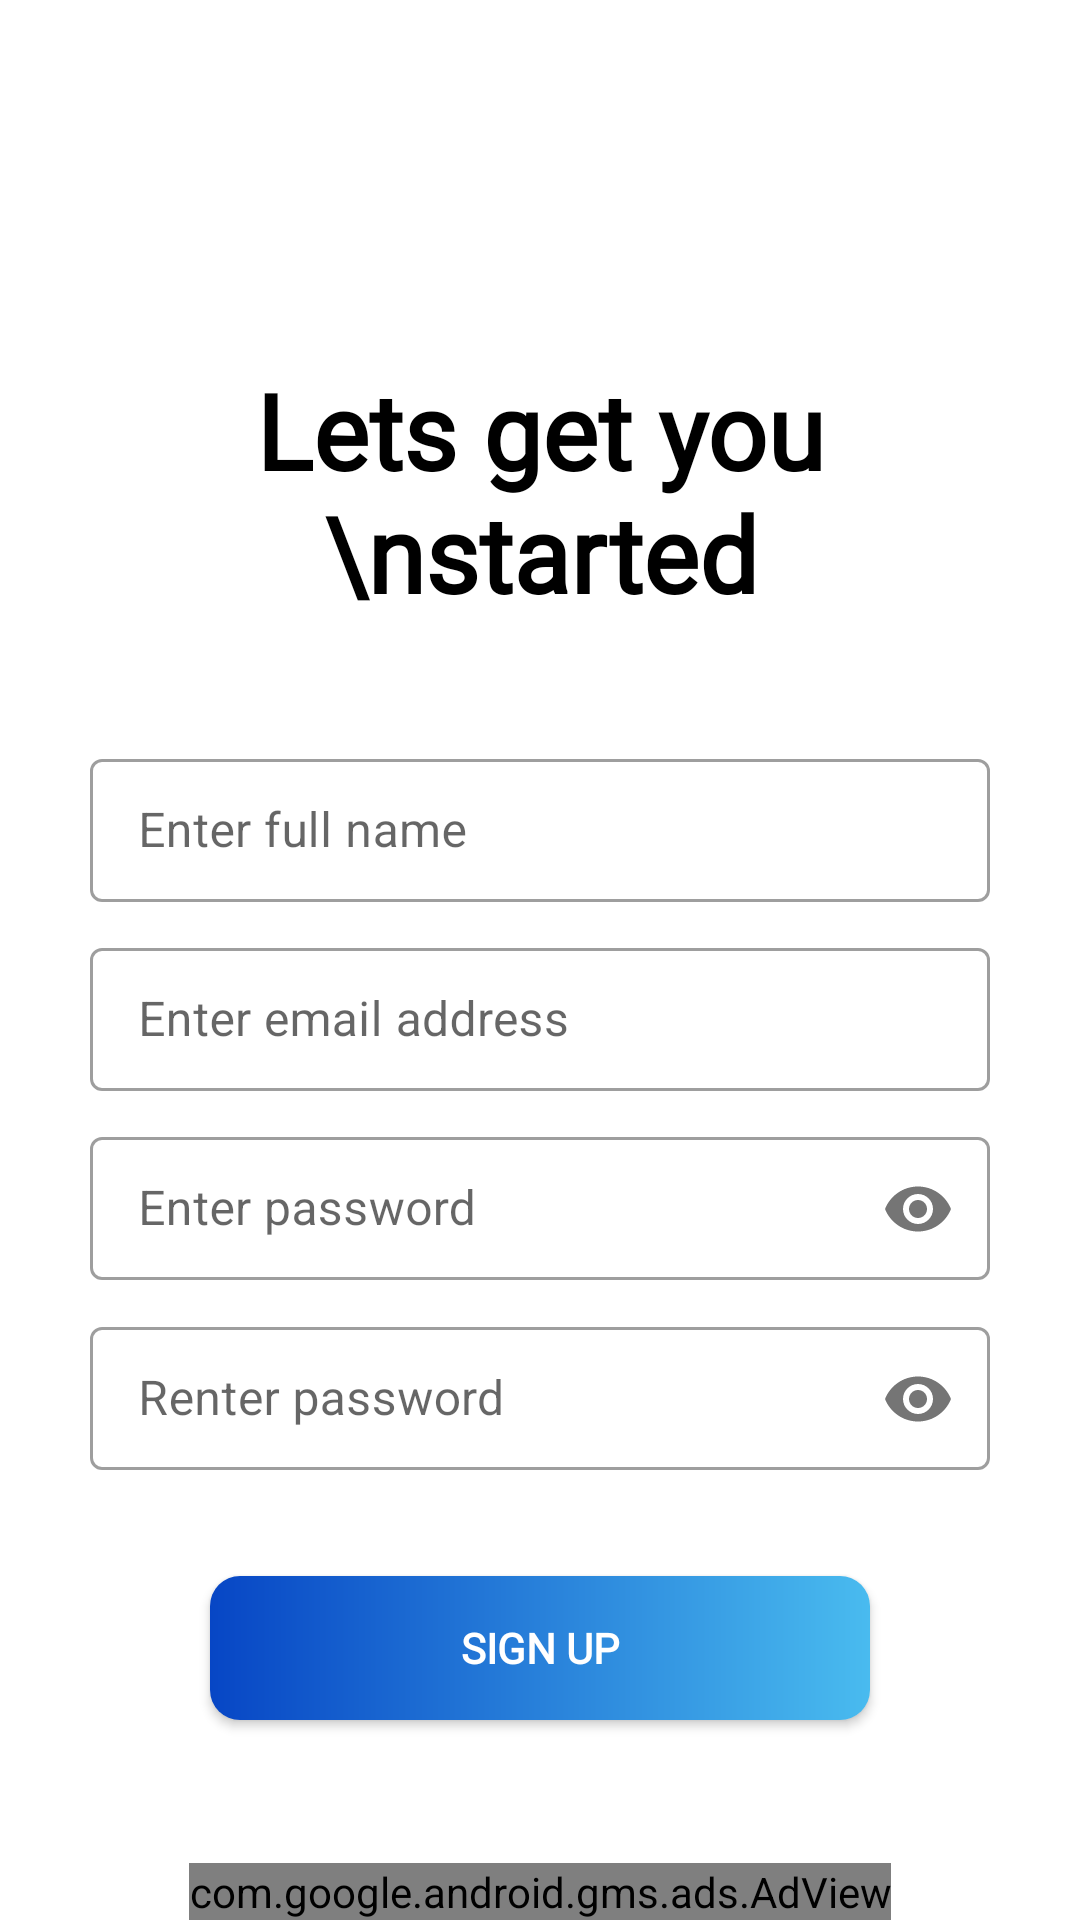

This screen was rendered from an Android layout file. Write that file and the resources it references.
<!-- AndroidManifest.xml: application theme Theme.BabyDogeCloudMiningApp -->
<!-- res/layout/activity_sign_up.xml -->
<?xml version="1.0" encoding="utf-8"?>
<androidx.constraintlayout.widget.ConstraintLayout xmlns:android="http://schemas.android.com/apk/res/android"
    xmlns:app="http://schemas.android.com/apk/res-auto"
    xmlns:tools="http://schemas.android.com/tools"
    android:layout_width="match_parent"
    android:layout_height="match_parent"
    android:background="@color/white"
    tools:context=".ui.gettingstarted.SignUpActivity">

    <ImageButton
        android:id="@+id/navigate_up"
        android:layout_width="40dp"
        android:layout_height="40dp"
        android:layout_marginStart="20dp"
        android:layout_marginTop="40dp"
        android:background="?android:selectableItemBackgroundBorderless"
        android:padding="10dp"
        android:scaleType="centerInside"
        android:src="@drawable/ic_angle_back"
        app:layout_constraintStart_toStartOf="parent"
        app:layout_constraintTop_toTopOf="parent"
        app:tint="@color/black" />

    <TextView
        android:id="@+id/hi"
        android:layout_width="match_parent"
        android:layout_height="wrap_content"
        android:layout_marginStart="30dp"
        android:layout_marginTop="40dp"
        android:layout_marginEnd="30dp"
        android:fontFamily="@font/baloo"
        android:gravity="center"
        android:text="Lets get you \nstarted"
        android:textColor="@color/black"
        android:textSize="35sp"
        android:textStyle="bold"
        app:layout_constraintEnd_toEndOf="parent"
        app:layout_constraintStart_toStartOf="parent"
        app:layout_constraintTop_toBottomOf="@id/navigate_up" />

    <com.google.android.material.textfield.TextInputLayout
        android:id="@+id/name_cover"
        style="@style/Widget.MaterialComponents.TextInputLayout.OutlinedBox.Dense"
        android:layout_width="match_parent"
        android:layout_height="wrap_content"
        android:layout_marginStart="30dp"
        android:layout_marginTop="40dp"
        android:layout_marginEnd="30dp"
        app:layout_constraintTop_toBottomOf="@id/hi">

        <com.google.android.material.textfield.TextInputEditText
            android:id="@+id/name"
            android:layout_width="match_parent"
            android:layout_height="wrap_content"
            android:hint="Enter full name"
            android:inputType="textPersonName" />

    </com.google.android.material.textfield.TextInputLayout>

    <com.google.android.material.textfield.TextInputLayout
        android:id="@+id/email_cover"
        style="@style/Widget.MaterialComponents.TextInputLayout.OutlinedBox.Dense"
        android:layout_width="match_parent"
        android:layout_height="wrap_content"
        android:layout_marginStart="30dp"
        android:layout_marginTop="10dp"
        android:layout_marginEnd="30dp"
        app:layout_constraintTop_toBottomOf="@id/name_cover">

        <com.google.android.material.textfield.TextInputEditText
            android:id="@+id/email"
            android:layout_width="match_parent"
            android:layout_height="wrap_content"
            android:hint="Enter email address"
            android:inputType="textWebEmailAddress" />

    </com.google.android.material.textfield.TextInputLayout>

    <com.google.android.material.textfield.TextInputLayout
        android:id="@+id/password_cover"
        style="@style/Widget.MaterialComponents.TextInputLayout.OutlinedBox.Dense"
        android:layout_width="match_parent"
        android:layout_height="wrap_content"
        android:layout_marginStart="30dp"
        android:layout_marginTop="10dp"
        android:layout_marginEnd="30dp"
        app:layout_constraintTop_toBottomOf="@id/email_cover"
        app:passwordToggleEnabled="true">


        <com.google.android.material.textfield.TextInputEditText
            android:id="@+id/password"
            android:layout_width="match_parent"
            android:layout_height="wrap_content"
            android:hint="Enter password"
            android:inputType="textPassword" />
    </com.google.android.material.textfield.TextInputLayout>

    <com.google.android.material.textfield.TextInputLayout
        android:id="@+id/confirm_password_cover"
        style="@style/Widget.MaterialComponents.TextInputLayout.OutlinedBox.Dense"
        android:layout_width="match_parent"
        android:layout_height="wrap_content"
        android:layout_marginStart="30dp"
        android:layout_marginTop="10dp"
        android:layout_marginEnd="30dp"
        app:layout_constraintTop_toBottomOf="@id/password_cover"
        app:passwordToggleEnabled="true">

        <com.google.android.material.textfield.TextInputEditText
            android:id="@+id/confirm_password"
            android:layout_width="match_parent"
            android:layout_height="wrap_content"
            android:hint="Renter password"
            android:inputType="textPassword" />

    </com.google.android.material.textfield.TextInputLayout>

    <androidx.appcompat.widget.AppCompatButton
        android:id="@+id/login_button"
        android:layout_width="match_parent"
        android:layout_height="wrap_content"
        android:layout_marginStart="70dp"
        android:layout_marginTop="35dp"
        android:layout_marginEnd="70dp"
        android:background="@drawable/welcome_background_button"
        android:fontFamily="@font/baloo"
        android:text="@string/sign_up"
        android:textColor="@color/white"
        android:textStyle="bold"
        app:layout_constraintEnd_toEndOf="parent"
        app:layout_constraintStart_toStartOf="parent"
        app:layout_constraintTop_toBottomOf="@id/confirm_password_cover" />

    <com.google.android.gms.ads.AdView xmlns:ads="http://schemas.android.com/apk/res-auto"
        android:id="@+id/adView"
        android:layout_width="wrap_content"
        android:layout_height="wrap_content"
        android:layout_alignParentBottom="true"
        android:layout_centerHorizontal="true"
        ads:adSize="BANNER"
        ads:adUnitId="@string/bannar_ad_id_test"
        ads:layout_constraintBottom_toBottomOf="parent"
        ads:layout_constraintEnd_toEndOf="parent"
        ads:layout_constraintStart_toStartOf="parent" />

    <RelativeLayout
        android:layout_width="match_parent"
        android:layout_height="match_parent"
        android:background="@color/black"
        android:alpha="0.5"
        android:visibility="gone"
        android:id="@+id/loading_black"/>

    <ProgressBar
        android:id="@+id/custom_bar"
        android:layout_width="wrap_content"
        android:layout_height="wrap_content"
        android:indeterminateTint="@color/light_blue"
        app:layout_constraintTop_toTopOf="parent"
        android:visibility="gone"
        app:layout_constraintEnd_toEndOf="parent"
        app:layout_constraintBottom_toBottomOf="parent"
        app:layout_constraintStart_toStartOf="parent" />


</androidx.constraintlayout.widget.ConstraintLayout>
<!-- resources referenced by this layout -->
<resources>
  <color name="black">#FF000000</color>
  <color name="light_blue">#49bbef</color>
  <color name="white">#FFFFFFFF</color>
  <!-- drawable welcome_background_button (drawable) -->
  <?xml version="1.0" encoding="utf-8"?>
  <shape xmlns:android="http://schemas.android.com/apk/res/android"
      android:shape="rectangle">
  
  
  
      <corners android:radius="10dp"/>
      <gradient
          android:endColor="#49bbef"
          android:startColor="#0746c5" />
  </shape>
  <string name="bannar_ad_id_test">ca-app-pub-8474139776659956/3795343342</string>
  <string name="sign_up">Sign up</string>
  <style name="Theme.BabyDogeCloudMiningApp" parent="Theme.MaterialComponents.DayNight.NoActionBar">
          
          <item name="colorPrimary">@color/light_blue</item>
          <item name="colorPrimaryVariant">@color/white</item>
          <item name="colorOnPrimary">@color/white</item>
          
          <item name="colorSecondary">@color/teal_200</item>
          <item name="colorSecondaryVariant">@color/teal_700</item>
          <item name="colorOnSecondary">@color/black</item>
          
          <item name="android:statusBarColor" tools:targetApi="l">@color/gray</item>
          <item name="android:navigationBarColor">@color/gray</item>
  
  
          
      </style>
  <color name="teal_200">#FF03DAC5</color>
  <color name="teal_700">#FF018786</color>
  <color name="gray">#CAC8C8</color>
</resources>
